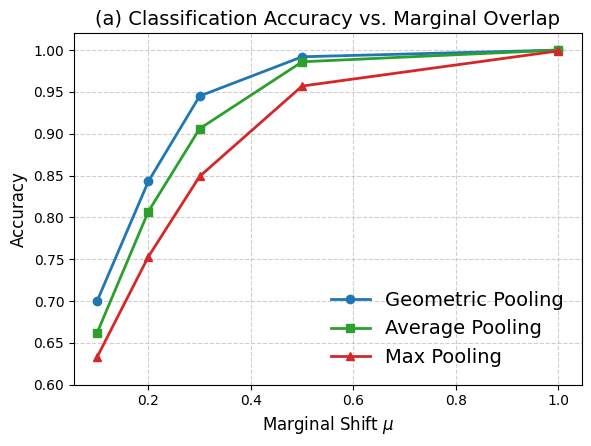

Write Python code to recreate this figure. (Note: this script raises an exception after producing the figure.)
import os
import matplotlib.pyplot as plt
import numpy as np

# STRICT FONT ADHERENCE
plt.rcParams['font.family'] = 'serif'
plt.rcParams['font.serif'] = ['Times New Roman']
plt.rcParams['mathtext.fontset'] = 'custom'
plt.rcParams['mathtext.rm'] = 'Times New Roman'
plt.rcParams['mathtext.it'] = 'Times New Roman:italic'
plt.rcParams['mathtext.bf'] = 'Times New Roman:bold'

def generate_fig3():
    # Panel A: Accuracy vs mu
    mu = [0.1, 0.2, 0.3, 0.5, 1.0]
    geo_acc = [0.7, 0.843, 0.945, 0.992, 1]
    avg_acc = [0.662, 0.807, 0.906, 0.986, 1]
    max_acc = [0.633, 0.753, 0.849, 0.957, 0.999]

    # Panel B: R2 vs cell_size
    cell_size = [2, 4, 8, 16]
    geo_r2 = [1, 1, 1, 1]
    avg_r2 = [0.798, 0.729, 0.686, 0.655]
    max_r2 = [0.618, 0.435, 0.303, 0.204]

    # -------- Figure 3a --------
    fig_a, ax1 = plt.subplots(figsize=(6, 4.5), dpi=1000)
    ax1.plot(mu, geo_acc, color='#1f77b4', marker='o', linewidth=2, markersize=6, label='Geometric Pooling')
    ax1.plot(mu, avg_acc, color='#2ca02c', marker='s', linewidth=2, markersize=6, label='Average Pooling')
    ax1.plot(mu, max_acc, color='#d62728', marker='^', linewidth=2, markersize=6, label='Max Pooling')
    ax1.set_xlabel(r'Marginal Shift $\mu$', fontsize=12)
    ax1.set_ylabel(r'Accuracy', fontsize=12)
    ax1.set_title('(a) Classification Accuracy vs. Marginal Overlap', fontsize=14)
    ax1.grid(True, linestyle='--', alpha=0.6)
    ax1.legend(frameon=False, fontsize=14)
    ax1.set_ylim(0.6, 1.02)
    fig_a.tight_layout()
    fig_dir = os.path.dirname(os.path.abspath(__file__))
    out_a = os.path.join(fig_dir, '..', 'paper', 'figs', 'fig3_transition_a.pdf')
    fig_a.savefig(out_a, bbox_inches='tight')
    plt.close(fig_a)

    # -------- Figure 3b --------
    fig_b, ax2 = plt.subplots(figsize=(6, 4.5), dpi=1000)
    ax2.plot(cell_size, geo_r2, color='#1f77b4', marker='o', linewidth=2, markersize=6, label='Geometric Pooling')
    ax2.plot(cell_size, avg_r2, color='#2ca02c', marker='s', linewidth=2, markersize=6, label='Average Pooling')
    ax2.plot(cell_size, max_r2, color='#d62728', marker='^', linewidth=2, markersize=6, label='Max Pooling')
    ax2.set_xlabel(r'Cell Size', fontsize=12)
    ax2.set_ylabel(r'$R^2$ Score', fontsize=12)
    ax2.set_title('(b) Regression $R^2$ vs. Coarse-Graining Scale', fontsize=14)
    ax2.grid(True, linestyle='--', alpha=0.6)
    ax2.legend(frameon=False, fontsize=14)
    ax2.set_ylim(0, 1.05)
    fig_b.tight_layout()
    out_b = os.path.join(os.path.dirname(os.path.abspath(__file__)), '..', 'paper', 'figs', 'fig3_transition_b.pdf')
    fig_b.savefig(out_b, bbox_inches='tight')
    plt.close(fig_b)

if __name__ == "__main__":
    generate_fig3()
